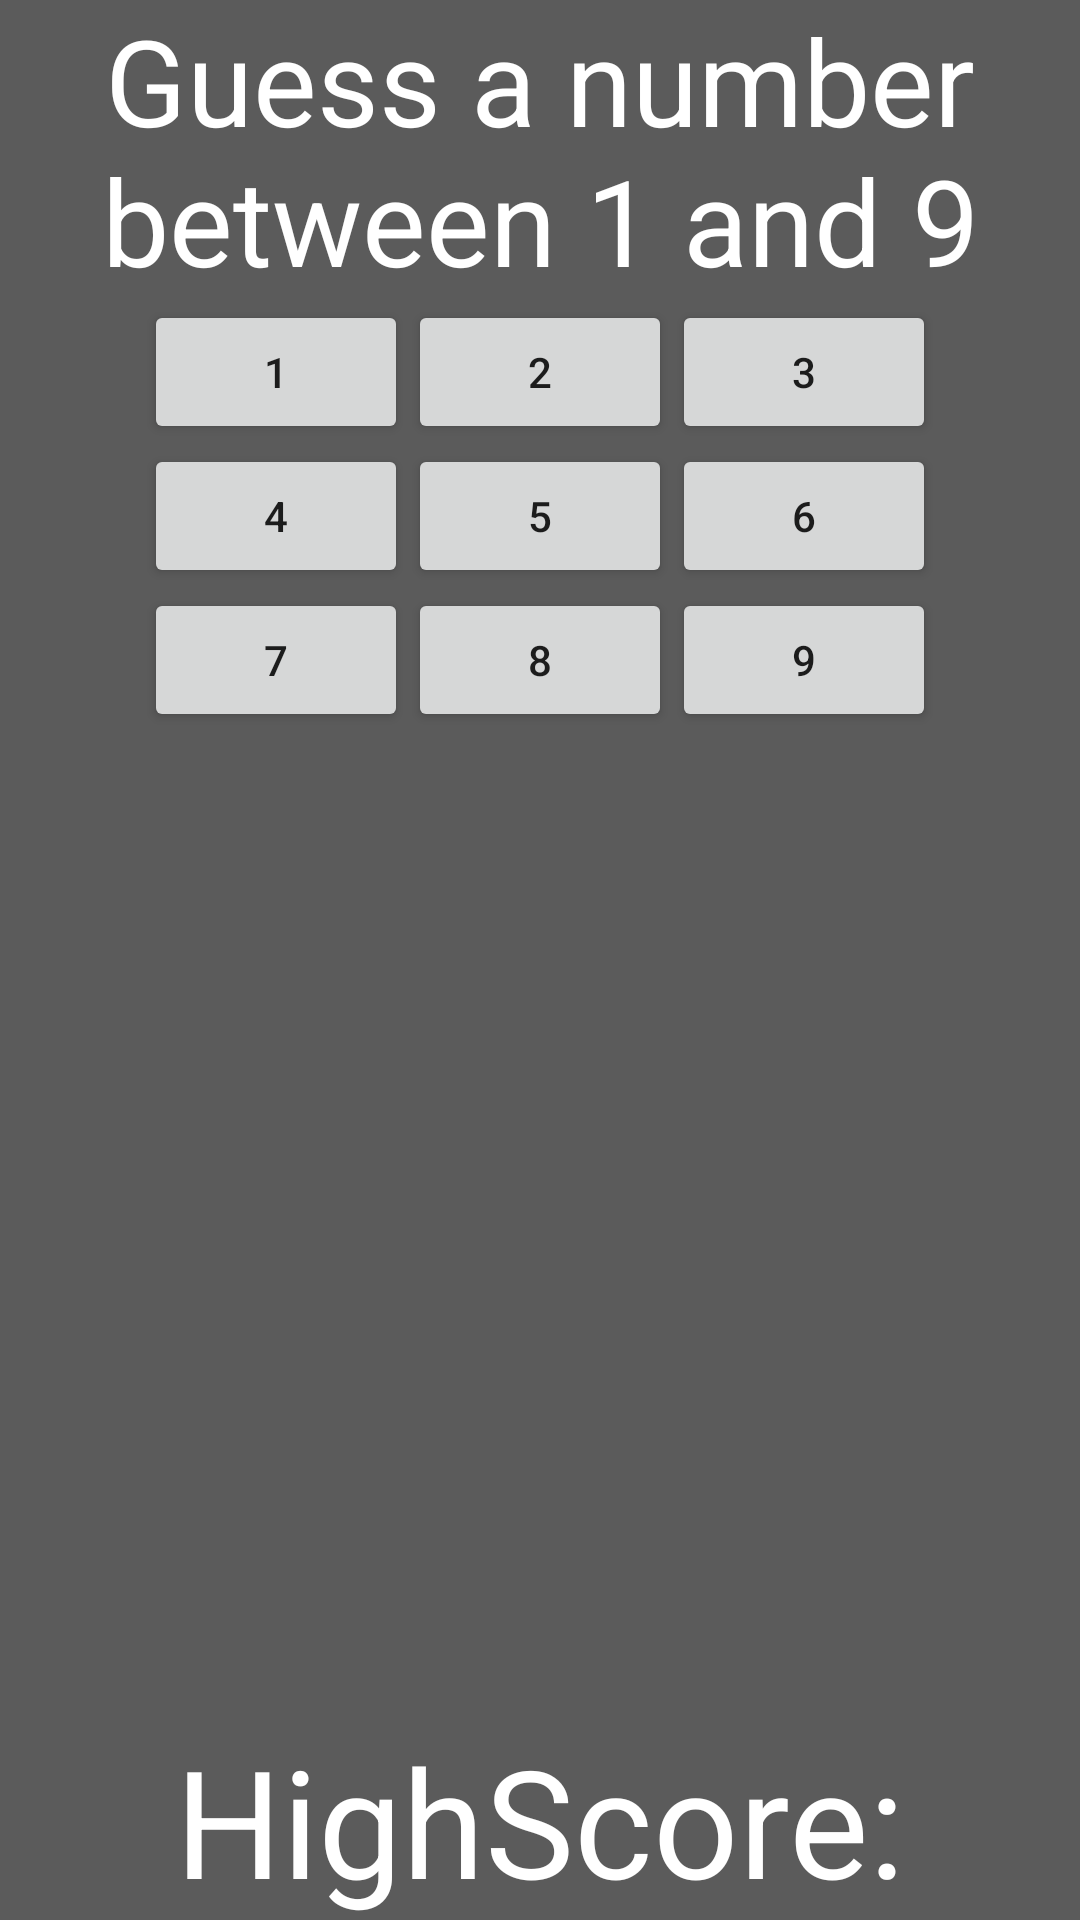

Here is an Android app screen rendered from its layout file. Give the layout XML and the strings, colors and styles it references.
<!-- AndroidManifest.xml: application theme AppTheme -->
<!-- res/layout/levelthreelayout.xml -->
<?xml version="1.0" encoding="utf-8"?>
<RelativeLayout xmlns:android="http://schemas.android.com/apk/res/android"
    xmlns:tools="http://schemas.android.com/tools"
    android:orientation="vertical" android:layout_width="match_parent"
    android:layout_height="match_parent"
    android:background="#5b5b5b"
    tools:context=".Level3Activity">

    <ImageView
        android:layout_width="wrap_content"
        android:layout_height="wrap_content"
        android:id="@+id/imageView4"
        android:layout_alignParentTop="true"
        android:layout_centerHorizontal="true"
        android:src="@mipmap/questionmark300px" />

    <TextView
        android:layout_width="wrap_content"
        android:layout_height="wrap_content"
        android:textAppearance="?android:attr/textAppearanceLarge"
        android:text="Guess a number between 1 and 9"
        android:id="@+id/guessViewLevelThree"
        android:layout_below="@+id/imageView4"
        android:layout_centerHorizontal="true"
        android:textColor="#ffffff"
        android:textSize="40dp"
        android:textAlignment="center" />

    <GridLayout
        android:layout_width="wrap_content"
        android:layout_height="wrap_content"
        android:layout_below="@+id/guessViewLevelThree"
        android:layout_alignParentRight="false"
        android:layout_alignParentEnd="false"
        android:layout_centerInParent="true">

        <Button
            android:layout_width="wrap_content"
            android:layout_height="wrap_content"
            android:text="1"
            android:id="@+id/oneButtonLevelThree"
            android:layout_row="0"
            android:layout_column="0" />

        <Button
            android:layout_width="wrap_content"
            android:layout_height="wrap_content"
            android:text="2"
            android:id="@+id/twoButtonLevelThree"
            android:layout_row="0"
            android:layout_column="1" />

        <Button
            android:layout_width="wrap_content"
            android:layout_height="wrap_content"
            android:text="3"
            android:id="@+id/threeButtonLevelThree"
            android:layout_row="0"
            android:layout_column="2" />

        <Button
            android:layout_width="wrap_content"
            android:layout_height="wrap_content"
            android:text="4"
            android:id="@+id/fourButtonLevelThree"
            android:layout_row="1"
            android:layout_column="0" />

        <Button
            android:layout_width="wrap_content"
            android:layout_height="wrap_content"
            android:text="5"
            android:id="@+id/fiveButtonLevelThree"
            android:layout_row="1"
            android:layout_column="1" />

        <Button
            android:layout_width="wrap_content"
            android:layout_height="wrap_content"
            android:text="6"
            android:id="@+id/sixButtonLevelThree"
            android:layout_row="1"
            android:layout_column="2" />

        <Button
            android:layout_width="wrap_content"
            android:layout_height="wrap_content"
            android:text="7"
            android:id="@+id/sevenButtonLevelThree"
            android:layout_row="2"
            android:layout_column="0" />

        <Button
            android:layout_width="wrap_content"
            android:layout_height="wrap_content"
            android:text="8"
            android:id="@+id/eightButtonLevelThree"
            android:layout_row="2"
            android:layout_column="1" />

        <Button
            android:layout_width="wrap_content"
            android:layout_height="wrap_content"
            android:text="9"
            android:id="@+id/nineButtonLevelThree"
            android:layout_row="2"
            android:layout_column="2" />

    </GridLayout>

    <TextView
        android:layout_width="wrap_content"
        android:layout_height="wrap_content"
        android:textAppearance="?android:attr/textAppearanceLarge"
        android:text="HighScore:"
        android:id="@+id/highScoreViewLevelThree"
        android:layout_alignParentBottom="true"
        android:layout_centerHorizontal="true"
        android:textSize="50dp"
        android:textColor="#ffffff" />
</RelativeLayout>
<!-- resources referenced by this layout -->
<resources>
  <style name="AppTheme" parent="Theme.AppCompat.Light.DarkActionBar">
          
          <item name="colorPrimary">@color/colorPrimary</item>
          <item name="colorPrimaryDark">@color/colorPrimaryDark</item>
          <item name="colorAccent">@color/colorAccent</item>
  
      </style>
  <!-- not gathered from this repository: default colours our renderer supplied (Android Studio template values) -->
  <color name="colorPrimary">#FF6200EE</color>
  <color name="colorPrimaryDark">#FF3700B3</color>
  <color name="colorAccent">#FF03DAC5</color>
</resources>
